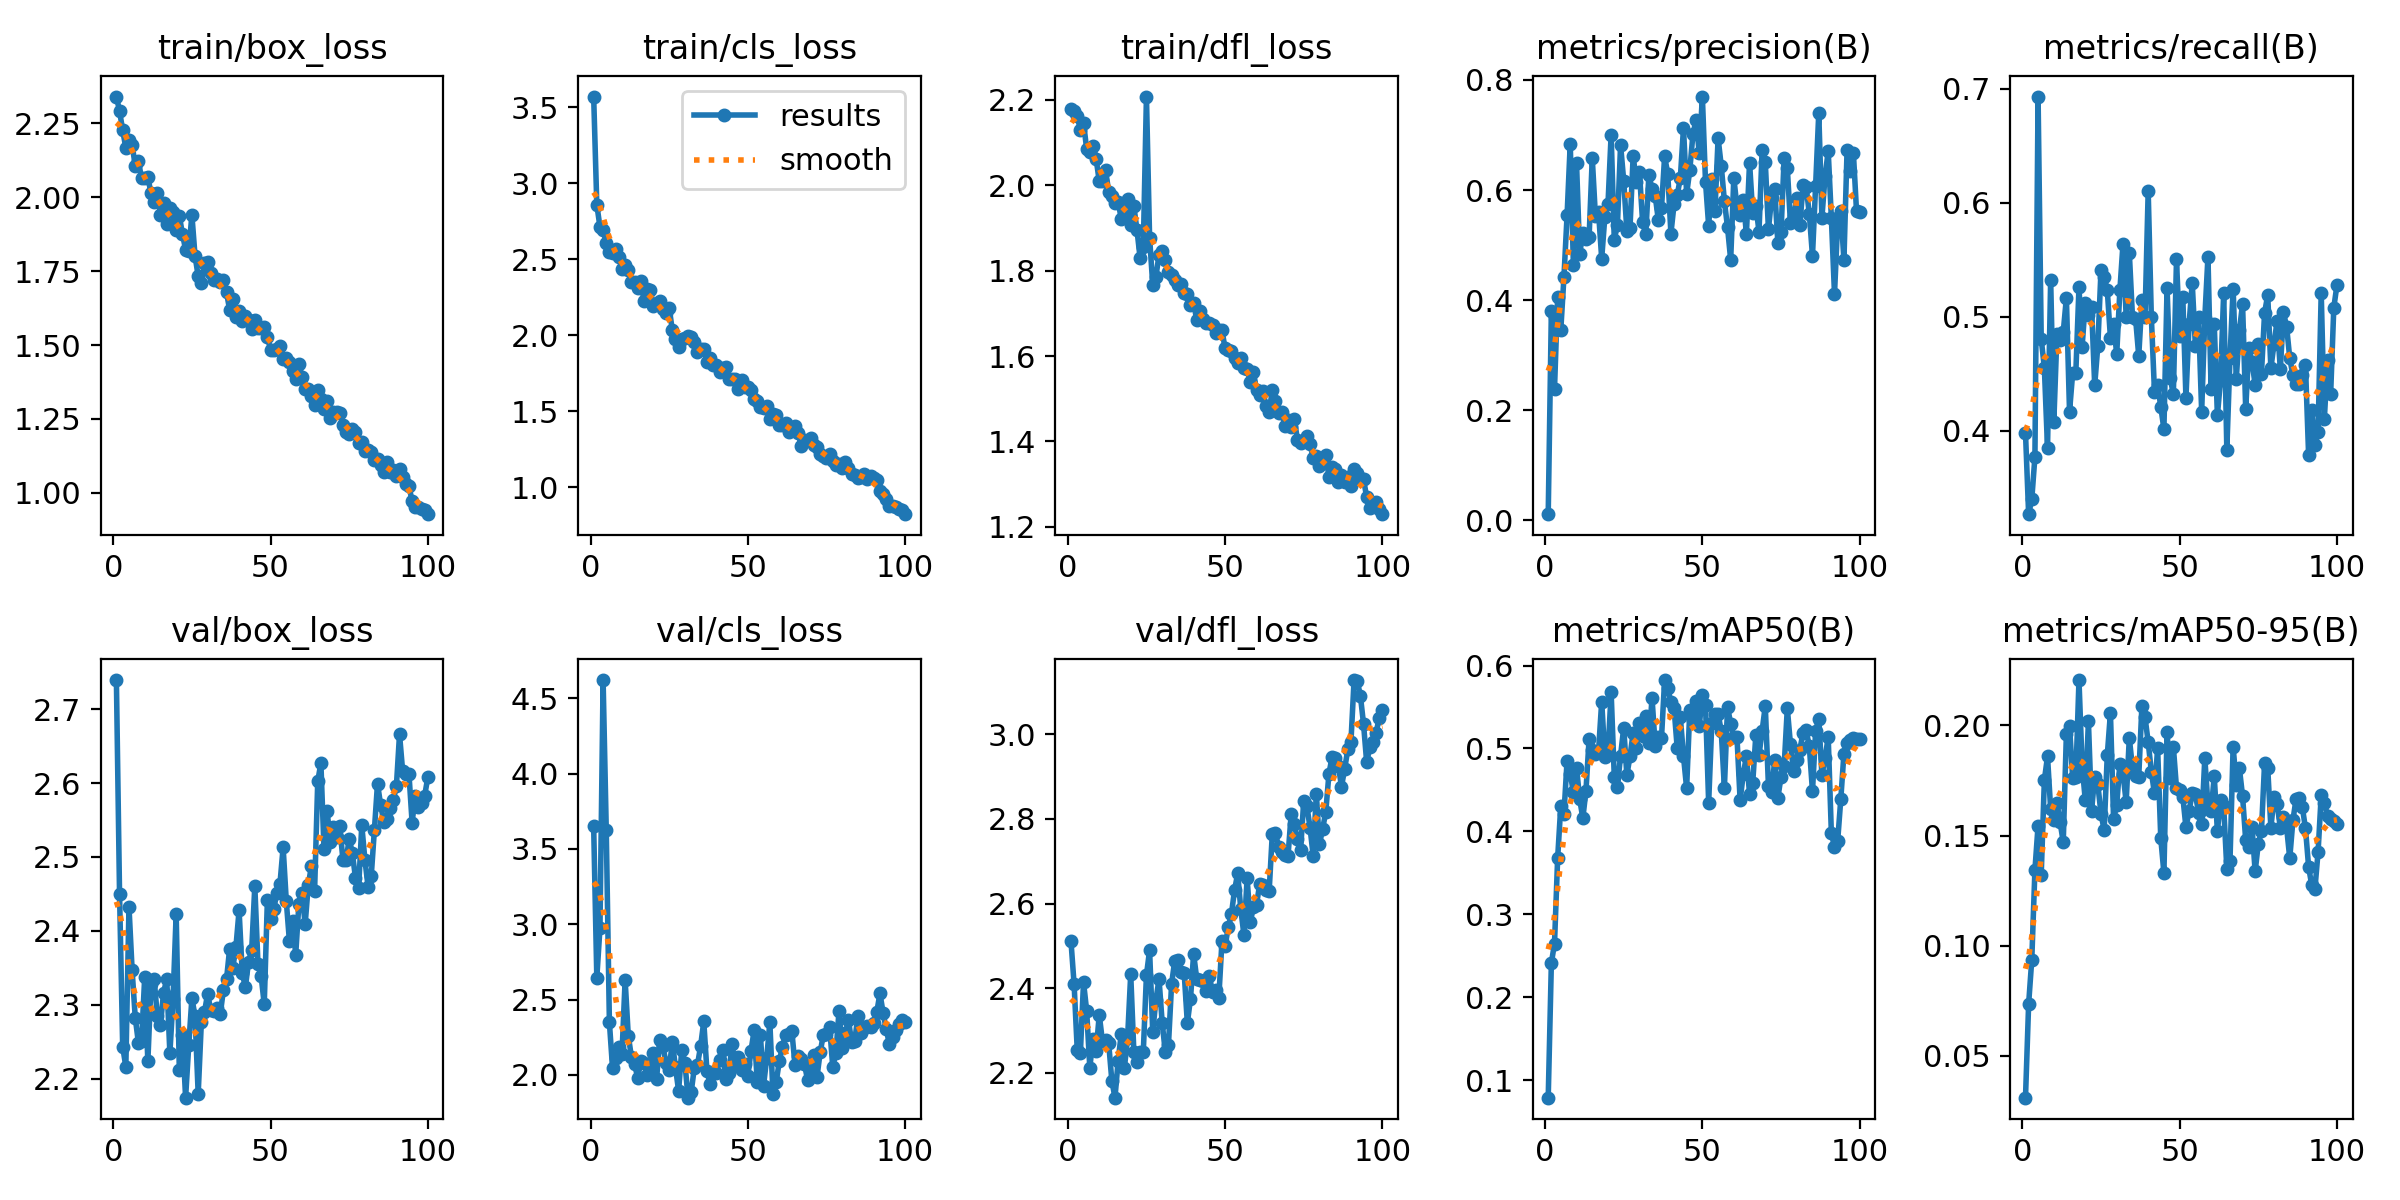

Source data for this figure (header and first rows):
epoch, train/box_loss, train/cls_loss, train/dfl_loss, metrics/precision(B), metrics/recall(B), metrics/mAP50(B), metrics/mAP50-95(B), val/box_loss, val/cls_loss, val/dfl_loss, lr/pg0, lr/pg1, lr/pg2
1, 2.34, 3.571, 2.178, 0.01129, 0.398, 0.07901, 0.03093, 2.739, 3.651, 2.512, 0.06765, 0.0003268, 0.0003268
2, 2.292, 2.859, 2.173, 0.3806, 0.3267, 0.2414, 0.07351, 2.451, 2.646, 2.41, 0.03464, 0.0006536, 0.0006536
3, 2.226, 2.714, 2.162, 0.2391, 0.3399, 0.2648, 0.09364, 2.244, 2.974, 2.254, 0.001627, 0.0009738, 0.0009738
4, 2.167, 2.694, 2.13, 0.4061, 0.3772, 0.3679, 0.1344, 2.216, 4.621, 2.247, 0.0009703, 0.0009703, 0.0009703
5, 2.193, 2.608, 2.146, 0.3464, 0.693, 0.4311, 0.1545, 2.433, 3.629, 2.415, 0.0009604, 0.0009604, 0.0009604
6, 2.177, 2.551, 2.085, 0.4421, 0.4804, 0.4211, 0.1322, 2.347, 2.349, 2.346, 0.0009505, 0.0009505, 0.0009505
7, 2.106, 2.541, 2.077, 0.5546, 0.455, 0.4855, 0.1752, 2.282, 2.046, 2.212, 0.0009406, 0.0009406, 0.0009406
8, 2.121, 2.568, 2.092, 0.6843, 0.3849, 0.4698, 0.1859, 2.249, 2.112, 2.28, 0.0009307, 0.0009307, 0.0009307
9, 2.064, 2.513, 2.062, 0.4635, 0.5325, 0.4473, 0.162, 2.251, 2.186, 2.251, 0.0009208, 0.0009208, 0.0009208
10, 2.065, 2.437, 2.009, 0.6485, 0.4072, 0.4768, 0.157, 2.338, 2.137, 2.337, 0.0009109, 0.0009109, 0.0009109
11, 2.069, 2.466, 2.009, 0.484, 0.4847, 0.4391, 0.1647, 2.224, 2.631, 2.276, 0.000901, 0.000901, 0.000901
12, 2.013, 2.433, 2.036, 0.5212, 0.4792, 0.4158, 0.1561, 2.329, 2.261, 2.279, 0.0008911, 0.0008911, 0.0008911
13, 1.985, 2.353, 1.985, 0.5105, 0.4864, 0.4492, 0.147, 2.335, 2.12, 2.27, 0.0008812, 0.0008812, 0.0008812
14, 2.016, 2.353, 1.974, 0.5151, 0.5164, 0.5113, 0.1962, 2.285, 2.073, 2.182, 0.0008713, 0.0008713, 0.0008713
15, 1.941, 2.309, 1.957, 0.6582, 0.4167, 0.4986, 0.1998, 2.273, 1.98, 2.142, 0.0008614, 0.0008614, 0.0008614
16, 1.98, 2.357, 1.962, 0.5533, 0.4507, 0.4927, 0.1761, 2.317, 2.09, 2.229, 0.0008515, 0.0008515, 0.0008515
17, 1.908, 2.225, 1.921, 0.5599, 0.4508, 0.497, 0.1764, 2.335, 2.076, 2.293, 0.0008416, 0.0008416, 0.0008416
18, 1.963, 2.302, 1.946, 0.4755, 0.5257, 0.5565, 0.2206, 2.235, 2, 2.213, 0.0008317, 0.0008317, 0.0008317
19, 1.951, 2.295, 1.967, 0.5513, 0.4737, 0.4903, 0.1818, 2.308, 2.033, 2.281, 0.0008218, 0.0008218, 0.0008218
20, 1.89, 2.196, 1.908, 0.5744, 0.5121, 0.4946, 0.1661, 2.423, 2.144, 2.433, 0.0008119, 0.0008119, 0.0008119
21, 1.937, 2.216, 1.951, 0.7006, 0.5017, 0.568, 0.2018, 2.212, 1.973, 2.25, 0.000802, 0.000802, 0.000802
22, 1.876, 2.225, 1.894, 0.5101, 0.5086, 0.4659, 0.1613, 2.259, 2.234, 2.226, 0.0007921, 0.0007921, 0.0007921
23, 1.822, 2.175, 1.829, 0.5364, 0.4397, 0.4534, 0.1767, 2.175, 2.192, 2.248, 0.0007822, 0.0007822, 0.0007822
24, 1.818, 2.145, 1.854, 0.6821, 0.4747, 0.4914, 0.1732, 2.245, 2.082, 2.25, 0.0007723, 0.0007723, 0.0007723
25, 1.94, 2.182, 2.208, 0.6168, 0.5406, 0.525, 0.1599, 2.309, 2.033, 2.431, 0.0007624, 0.0007624, 0.0007624
26, 1.801, 2.033, 1.877, 0.5263, 0.5351, 0.4678, 0.1525, 2.285, 2.222, 2.49, 0.0007525, 0.0007525, 0.0007525
27, 1.733, 1.973, 1.767, 0.5318, 0.523, 0.4907, 0.1865, 2.18, 2.05, 2.297, 0.0007426, 0.0007426, 0.0007426
28, 1.71, 1.921, 1.785, 0.6621, 0.4815, 0.519, 0.2056, 2.276, 1.895, 2.372, 0.0007327, 0.0007327, 0.0007327
29, 1.777, 1.979, 1.838, 0.6153, 0.4934, 0.5002, 0.1573, 2.29, 2.167, 2.422, 0.0007228, 0.0007228, 0.0007228
30, 1.781, 1.982, 1.847, 0.6321, 0.4671, 0.5306, 0.1641, 2.315, 2.082, 2.319, 0.0007129, 0.0007129, 0.0007129
31, 1.743, 1.999, 1.825, 0.5426, 0.523, 0.5148, 0.1825, 2.293, 1.849, 2.249, 0.000703, 0.000703, 0.000703
32, 1.721, 1.988, 1.797, 0.5193, 0.564, 0.5396, 0.1781, 2.292, 1.885, 2.267, 0.0006931, 0.0006931, 0.0006931
33, 1.724, 1.959, 1.79, 0.6275, 0.5, 0.5067, 0.1652, 2.295, 2.049, 2.411, 0.0006832, 0.0006832, 0.0006832
34, 1.712, 1.892, 1.779, 0.6017, 0.5559, 0.561, 0.1944, 2.287, 2.067, 2.465, 0.0006733, 0.0006733, 0.0006733
35, 1.72, 1.913, 1.766, 0.5897, 0.5, 0.5033, 0.1807, 2.32, 2.192, 2.468, 0.0006634, 0.0006634, 0.0006634
36, 1.679, 1.909, 1.768, 0.5459, 0.4982, 0.5136, 0.1771, 2.334, 2.355, 2.437, 0.0006535, 0.0006535, 0.0006535
37, 1.619, 1.827, 1.748, 0.5668, 0.4654, 0.5123, 0.1767, 2.376, 2.027, 2.436, 0.0006436, 0.0006436, 0.0006436
38, 1.654, 1.849, 1.746, 0.6611, 0.5142, 0.5825, 0.2087, 2.35, 1.94, 2.318, 0.0006337, 0.0006337, 0.0006337
39, 1.596, 1.805, 1.72, 0.6299, 0.5, 0.5726, 0.2037, 2.378, 2.018, 2.375, 0.0006238, 0.0006238, 0.0006238
40, 1.614, 1.806, 1.723, 0.5209, 0.6101, 0.5555, 0.1924, 2.428, 2.014, 2.481, 0.0006139, 0.0006139, 0.0006139
41, 1.582, 1.759, 1.685, 0.5743, 0.4998, 0.5487, 0.179, 2.343, 2.099, 2.421, 0.000604, 0.000604, 0.000604
42, 1.599, 1.787, 1.706, 0.5904, 0.4342, 0.5006, 0.1691, 2.324, 2.164, 2.419, 0.0005941, 0.0005941, 0.0005941
43, 1.585, 1.794, 1.687, 0.6223, 0.4402, 0.5376, 0.1896, 2.358, 1.972, 2.418, 0.0005842, 0.0005842, 0.0005842
44, 1.554, 1.71, 1.677, 0.713, 0.421, 0.4905, 0.1488, 2.374, 2.013, 2.393, 0.0005743, 0.0005743, 0.0005743
45, 1.585, 1.712, 1.677, 0.5932, 0.4013, 0.4521, 0.133, 2.461, 2.203, 2.428, 0.0005644, 0.0005644, 0.0005644
46, 1.558, 1.714, 1.672, 0.6359, 0.525, 0.5465, 0.1971, 2.356, 2.061, 2.392, 0.0005545, 0.0005545, 0.0005545
47, 1.558, 1.648, 1.655, 0.7015, 0.4463, 0.5344, 0.1762, 2.339, 2.12, 2.395, 0.0005446, 0.0005446, 0.0005446
48, 1.561, 1.706, 1.661, 0.7271, 0.4317, 0.5568, 0.1903, 2.301, 2.034, 2.377, 0.0005347, 0.0005347, 0.0005347
49, 1.528, 1.661, 1.661, 0.6672, 0.5502, 0.5266, 0.1715, 2.442, 2.07, 2.51, 0.0005248, 0.0005248, 0.0005248
50, 1.484, 1.663, 1.618, 0.7699, 0.4828, 0.565, 0.1707, 2.416, 1.993, 2.499, 0.0005149, 0.0005149, 0.0005149
51, 1.483, 1.642, 1.615, 0.6149, 0.5175, 0.5519, 0.1677, 2.429, 2.158, 2.544, 0.000505, 0.000505, 0.000505
52, 1.488, 1.58, 1.612, 0.5351, 0.4287, 0.4345, 0.1538, 2.451, 2.295, 2.575, 0.0004951, 0.0004951, 0.0004951
53, 1.496, 1.571, 1.595, 0.6194, 0.4934, 0.5308, 0.161, 2.464, 1.956, 2.631, 0.0004852, 0.0004852, 0.0004852
54, 1.452, 1.526, 1.583, 0.5622, 0.5296, 0.5416, 0.1692, 2.513, 2.265, 2.671, 0.0004753, 0.0004753, 0.0004753
55, 1.458, 1.52, 1.596, 0.6942, 0.4744, 0.5421, 0.169, 2.441, 1.928, 2.586, 0.0004654, 0.0004654, 0.0004654
56, 1.442, 1.532, 1.573, 0.6441, 0.4995, 0.5208, 0.1603, 2.386, 2.111, 2.525, 0.0004555, 0.0004555, 0.0004555
57, 1.412, 1.451, 1.57, 0.5804, 0.4167, 0.4524, 0.1553, 2.413, 2.35, 2.66, 0.0004456, 0.0004456, 0.0004456
58, 1.386, 1.484, 1.539, 0.5321, 0.4988, 0.5499, 0.1852, 2.368, 1.871, 2.556, 0.0004357, 0.0004357, 0.0004357
59, 1.437, 1.478, 1.563, 0.4733, 0.5526, 0.53, 0.1638, 2.436, 1.95, 2.592, 0.0004258, 0.0004258, 0.0004258
60, 1.391, 1.409, 1.52, 0.6226, 0.4363, 0.5135, 0.161, 2.451, 2.09, 2.597, 0.0004159, 0.0004159, 0.0004159
... 40 more rows
